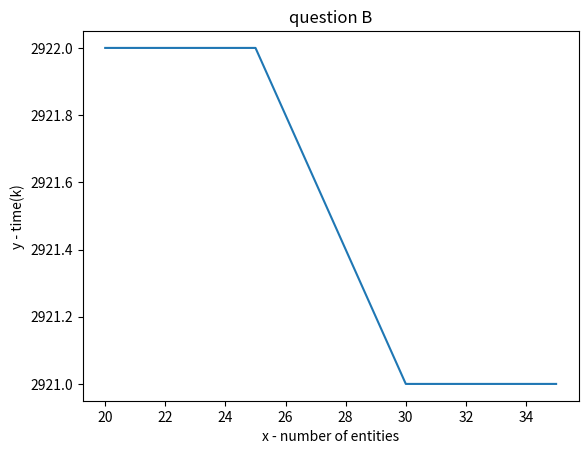

Source code (Python):
import numpy as np

def reach_the_exit(entity , exit):
    if exit[0]==15:
        if (entity.r[0] <= exit[0]) or (entity.r[1] < exit[1] - 0.5) or (entity.r[1] > exit[1] + 0.5):
            return False
    else:
        if (entity.r[0] >= exit[0]) or (entity.r[1] < exit[1] - 0.5) or (entity.r[1] > exit[1] + 0.5):
            return False
    return True


class Entity2:
    def __init__(self, r , v0=1.5):
        self.e = [0,0]
        self.v = [0,0]
        self.prev_v=[0,0]
        self.prev_r=r
        self.r = r
        self.v0 = v0
        self.acceleration_time = 0.5

    def update_e(self, exit):
        size = ((exit[0]-self.r[0])**2+(exit[1]-self.r[1])**2)**0.5
        self.e = [(exit[0]-self.r[0])/size, (exit[1]-self.r[1])/size]

    def update_v(self):
        self.prev_v = self.v
        self.v = [self.v[0]+(self.v0*self.e[0]-self.v[0])*0.01/self.acceleration_time, self.v[1]+(self.v0*self.e[1]-self.v[1])*0.01/self.acceleration_time]

    def update_r(self):
        self.prev_r = self.r
        self.r = [self.r[0]+self.v[0]*0.01, self.r[1]+self.v[1]*0.01]


def get_distance_from_exit(entity):
    return ((entity.r[0]-15)**2+(entity.r[1]-7.5)**2)**0.5


def is_legal_move(entity, q):
    for e in q:
        if ((entity.r[0]-e.r[0])**2 + (entity.r[1]-e.r[1])**2 )**0.5 < 0.5:
        # if abs(entity.r[0]-e.r[0])<0.5 or abs(entity.r[1]-e.r[1])<0.5:
            return False
    return True

def get_entities(n , v0=1.5):
    np.random.seed(0)
    random0 = np.random.uniform(0,15,n)
    np.random.seed(2)
    random1 = np.random.uniform(0,15,n)
    entities=[]
    for i in range(n):
        entities.append(Entity2([random0[i],random1[i]] , v0=v0))
    return entities

def get_entities_with_old(n, v0=1.5):
    np.random.seed(0)
    random0 = np.random.uniform(0,15,n)
    np.random.seed(2)
    random1 = np.random.uniform(0,15,n)
    entities=[]
    for i in range(n):
        if i%5==0:
            entities.append(Entity2([random0[i], random1[i]], v0=v0/3))
        else:
            entities.append(Entity2([random0[i],random1[i]] , v0=v0))
    return entities

def get_other(entity, q):
    to_return=[]
    for e in q:
        if get_distance_from_exit(e)<get_distance_from_exit(entity):
            to_return.append(e)
    return to_return

def simulate_many_entities(entities):
    k = 0
    q = entities
    q = sorted(q, key=get_distance_from_exit)
    while not len(q) == 0:
        # print(k)
        # print(len(q))
        for entity in q:
            other=get_other(entity,q)
            entity.update_e([15, 7.5])
            entity.update_v()
            entity.update_r()
            if not is_legal_move(entity, other):
                entity.v = entity.prev_v
                entity.r = entity.prev_r
            if reach_the_exit(entity, [15,7.5]):
                q.remove(entity)
        k = k+1

    return k

# #A
#
# entities = get_entities(20)
# k= simulate_many_entities(entities)
# print("20 entities " , k)
#
# entities = get_entities(50)
# k= simulate_many_entities(entities)
# print("50 entities " , k)
#
# entities = get_entities(100)
# k= simulate_many_entities(entities)
# print("100 entities " , k)
#
# entities = get_entities(200)
# k= simulate_many_entities(entities)
# print("200 entities " , k)

#B
# v_many_entities=[]
# k_many_entities=[]
# entities = get_entities(50, v0=0.6)
# k= simulate_many_entities(entities)
# v_many_entities.append(0.6)
# k_many_entities.append(k)
# print("v0=0.6 " , k)
#
# entities = get_entities(50, v0=1)
# k= simulate_many_entities(entities)
# v_many_entities.append(1)
# k_many_entities.append(k)
# print("v0=1 " , k)
#
# entities = get_entities(50, v0=1.5)
# k= simulate_many_entities(entities)
# v_many_entities.append(1.5)
# k_many_entities.append(k)
# print("v0=1.5 " , k)
#
# entities = get_entities(50, v0=2)
# k= simulate_many_entities(entities)
# v_many_entities.append(2)
# k_many_entities.append(k)
# print("v0=2 ", k)
#
# entities = get_entities(50, v0=2.5)
# k= simulate_many_entities(entities)
# v_many_entities.append(2.5)
# k_many_entities.append(k)
# print("v0=2.5 ", k)
#
# entities = get_entities(50, v0=4)
# k= simulate_many_entities(entities)
# v_many_entities.append(4)
# k_many_entities.append(k)
# print("v0=4 ", k)
#
# entities = get_entities(50, v0=10)
# k= simulate_many_entities(entities)
# v_many_entities.append(10)
# k_many_entities.append(k)
# print("v0=10 ", k)
#
# import matplotlib.pyplot as plt
#
# # x axis values
# x1 = v_many_entities
# # corresponding y axis values
# y1 = k_many_entities
# # plotting the points
# plt.plot(x1, y1)
# # naming the x axis
# plt.xlabel('x - v0')
# # naming the y axis
# plt.ylabel('y - time(k)')
# # giving a title to my graph
# plt.title('question A - 1')
# # function to show the plot
# plt.show()

# #C
number_entities=[]
k_many_entities=[]
entities = get_entities_with_old(20, v0=1.5)
k= simulate_many_entities(entities)
number_entities.append(20)
k_many_entities.append(k)
print("v0=1.5, 20 entities " , k)

entities = get_entities_with_old(25, v0=1.5)
k= simulate_many_entities(entities)
number_entities.append(25)
k_many_entities.append(k)
print("v0=1.5, 25 entities " , k)

entities = get_entities_with_old(30, v0=1.5)
k= simulate_many_entities(entities)
number_entities.append(30)
k_many_entities.append(k)
print("v0=1.5, 30 entities " , k)

entities = get_entities_with_old(33, v0=1.5)
k= simulate_many_entities(entities)
number_entities.append(33)
k_many_entities.append(k)
print("v0=1.5, 33 entities " , k)

entities = get_entities_with_old(35, v0=1.5)
k= simulate_many_entities(entities)
number_entities.append(35)
k_many_entities.append(k)
print("v0=1.5, 35 entities " , k)



import matplotlib.pyplot as plt

# x axis values
x1 = number_entities
# corresponding y axis values
y1 = k_many_entities
# plotting the points
plt.plot(x1, y1)
# naming the x axis
plt.xlabel('x - number of entities')
# naming the y axis
plt.ylabel('y - time(k)')
# giving a title to my graph
plt.title('question B')
# function to show the plot
plt.show()
#************************************not sure if to add
# entities = get_entities_with_old(80, v0=2/10)
# k = simulate_many_entities(entities)
# print("v0=2 20 entities ", k)
#
# entities = get_entities_with_old(50, v0=2/10)
# k = simulate_many_entities(entities)
# print("v0=2 50 entities ", k)
#
# entities = get_entities_with_old(100, v0=2/10)
# k = simulate_many_entities(entities)
# print("v0=2 100 entities ", k)
#
# entities = get_entities_with_old(20, v0=3/10)
# k = simulate_many_entities(entities)
# print("v0=3 20 entities ", k)
#
# entities = get_entities_with_old(50, v0=3/10)
# k = simulate_many_entities(entities)
# print("v0=3 50 entities ", k)
#
# entities = get_entities_with_old(100, v0=3/10)
# k = simulate_many_entities(entities)
# print("v0=3 100 entities ", k)
#
# entities = get_entities_with_old(20, v0=4/10)
# k = simulate_many_entities(entities)
# print("v0=4 20 entities", k)
#
# entities = get_entities_with_old(50, v0=4/10)
# k = simulate_many_entities(entities)
# print("v0=4 50 entities", k)
#
# entities = get_entities_with_old(100, v0=4/10)
# k = simulate_many_entities(entities)
# print("v0=4 100 entities", k)